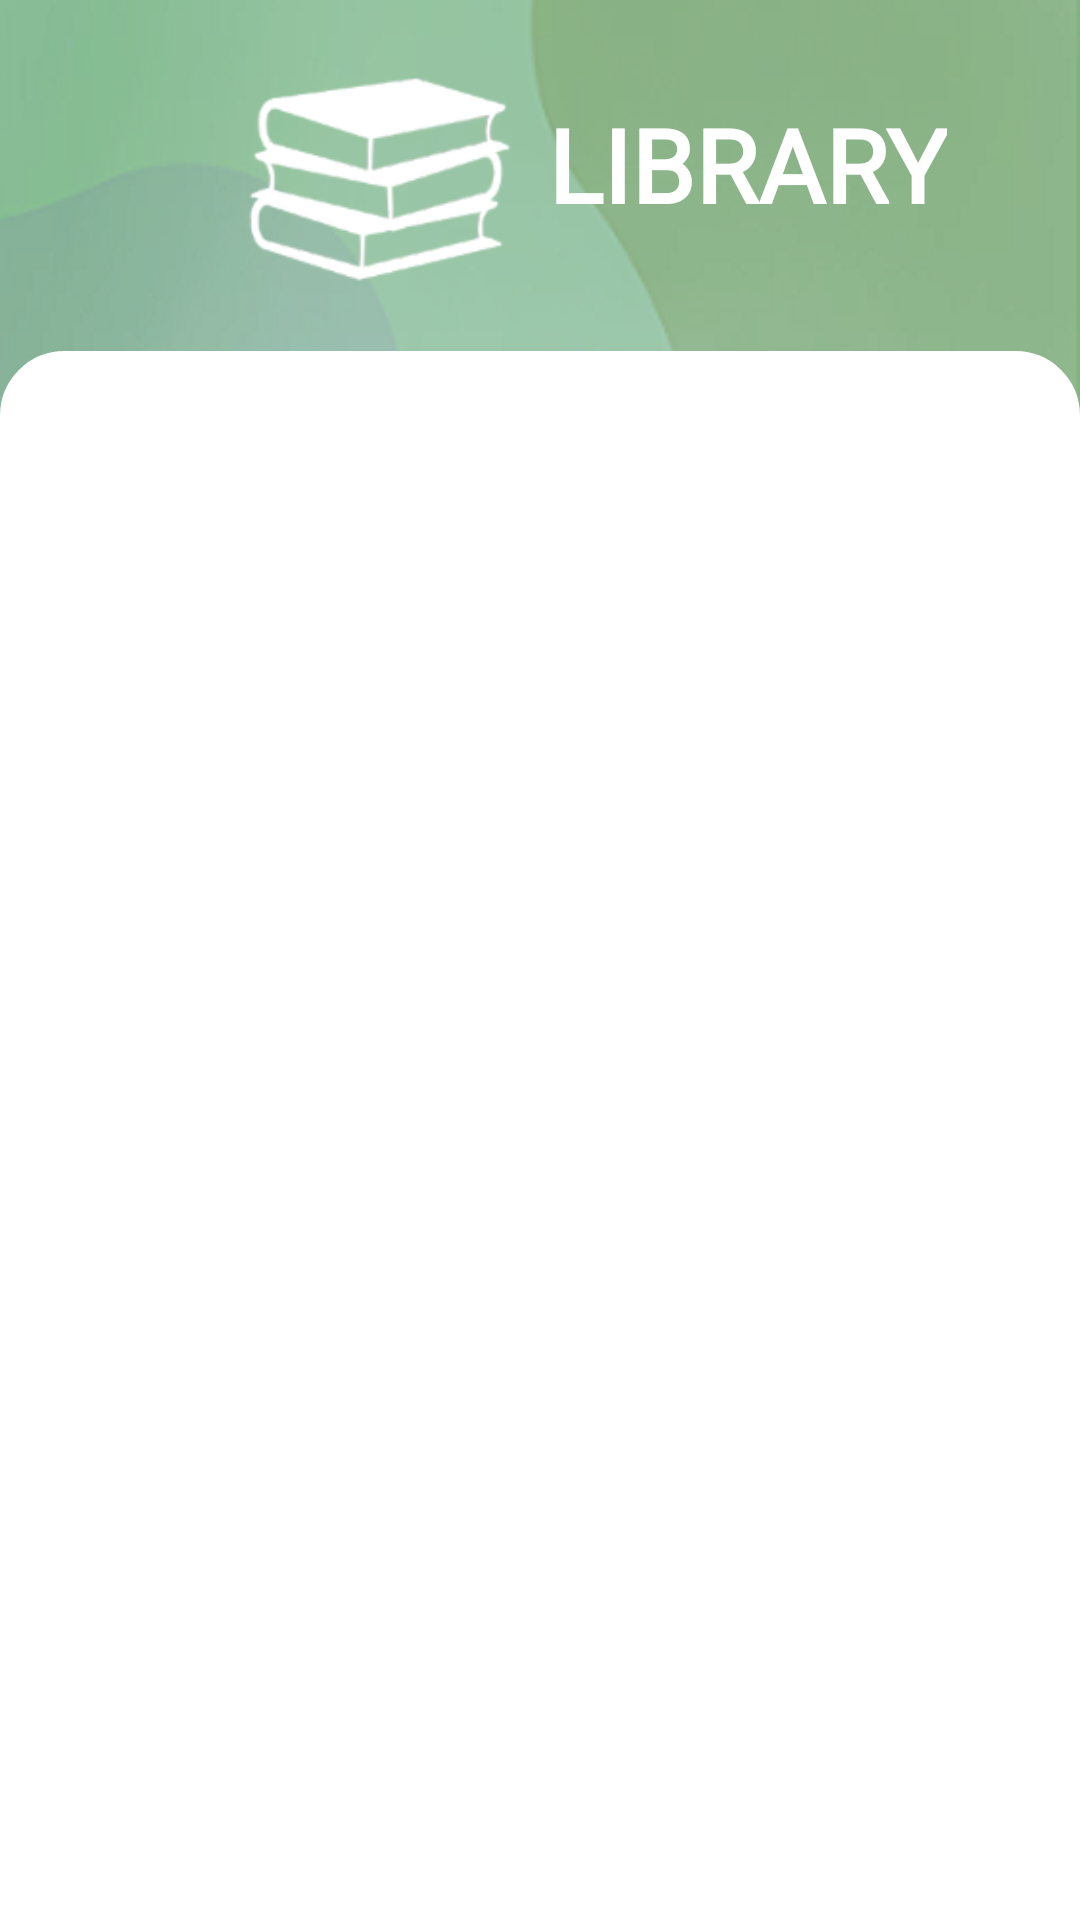

Write the Android layout XML for this screen, with the resource values it uses.
<!-- AndroidManifest.xml: application theme Theme.Appdetproject -->
<!-- res/layout/activitty_library.xml -->
<?xml version="1.0" encoding="utf-8"?>
<androidx.constraintlayout.widget.ConstraintLayout xmlns:android="http://schemas.android.com/apk/res/android"
    xmlns:app="http://schemas.android.com/apk/res-auto"
    xmlns:tools="http://schemas.android.com/tools"
    android:background="@drawable/bg_library"
    android:layout_width="match_parent"
    android:layout_height="match_parent">

    <TextView
        android:id="@+id/textView10"
        android:layout_width="wrap_content"
        android:layout_height="wrap_content"
        android:layout_marginTop="32dp"
        android:fontFamily="@font/archivo"
        android:text="LIBRARY"
        android:textColor="@color/white"
        android:textSize="34sp"
        android:textStyle="bold"
        app:layout_constraintBottom_toTopOf="@+id/layout1"
        app:layout_constraintEnd_toEndOf="parent"
        app:layout_constraintHorizontal_bias="0.805"
        app:layout_constraintStart_toStartOf="parent"
        app:layout_constraintTop_toTopOf="parent"
        app:layout_constraintVertical_bias="0.48" />

    <ImageView
        android:id="@+id/btnBack_lib"
        android:layout_width="60dp"
        android:layout_height="58dp"
        android:layout_marginTop="4dp"
        android:clickable="true"
        app:layout_constraintEnd_toStartOf="@+id/imageView13"
        app:layout_constraintHorizontal_bias="0.5"
        app:layout_constraintStart_toStartOf="parent"
        app:layout_constraintTop_toTopOf="parent"
        app:srcCompat="@drawable/b_back" />

    <androidx.constraintlayout.widget.ConstraintLayout
        android:id="@+id/relativeLayout"
        android:layout_width="0dp"
        android:layout_height="781dp"
        android:background="@drawable/layout_bg"
        android:backgroundTint="@color/white"
        app:layout_constraintEnd_toEndOf="parent"
        app:layout_constraintStart_toStartOf="parent"
        app:layout_constraintTop_toBottomOf="@+id/imageView12">

        <androidx.recyclerview.widget.RecyclerView
            android:id="@+id/recyclerView"
            android:layout_width="0dp"
            android:layout_height="wrap_content"
            android:layout_marginStart="10dp"
            android:layout_marginTop="20dp"
            android:layout_marginEnd="10dp"
            app:layout_constraintEnd_toEndOf="parent"
            app:layout_constraintStart_toStartOf="parent"
            app:layout_constraintTop_toTopOf="parent" />

    </androidx.constraintlayout.widget.ConstraintLayout>

    <ImageView
        android:id="@+id/imageView12"
        android:layout_width="126dp"
        android:layout_height="113dp"
        android:layout_marginTop="4dp"
        app:layout_constraintEnd_toEndOf="parent"
        app:layout_constraintHorizontal_bias="0.277"
        app:layout_constraintStart_toStartOf="parent"
        app:layout_constraintTop_toTopOf="parent"
        app:srcCompat="@drawable/library" />

</androidx.constraintlayout.widget.ConstraintLayout>
<!-- resources referenced by this layout -->
<resources>
  <!-- drawable bg_library: png bitmap (drawable, 44183 bytes) -->
  <!-- drawable layout_bg (drawable) -->
  <?xml version="1.0" encoding="utf-8"?>
  <shape xmlns:android="http://schemas.android.com/apk/res/android">
  
      <solid android:color="#FFFFFF"/>
      <stroke android:width="3dp" android:color="@color/white" />
      <corners android:radius="20dp"/>
      <padding android:left="0dp" android:top="0dp" android:right="0dp" android:bottom="0dp" />
  
  </shape>
  <!-- drawable library: png bitmap (drawable, 11786 bytes) -->
  <style name="Theme.Appdetproject" parent="Base.Theme.Appdetproject" />
  <style name="Base.Theme.Appdetproject" parent="Theme.Material3.DayNight.NoActionBar">
          
          
      </style>
  <!-- not gathered from this repository: default colours our renderer supplied (Android Studio template values) -->
  <color name="white">#FFFFFFFF</color>
</resources>
